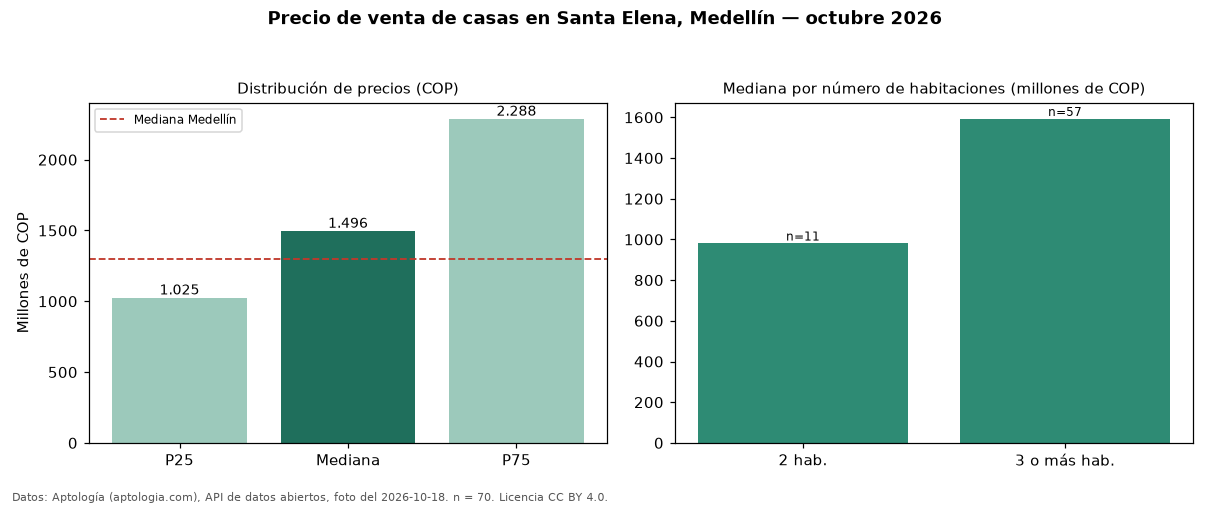

The data file committed next to this chart (first rows):
seccion, metrica, valor_cop, n
precio, p25, 1025000000, 70
precio, mediana, 1496000000, 70
precio, p75, 2287500000, 70
precio, minimo, 300000000, 70
precio, maximo, 4800000000, 70
parqueadero, avisos_con_parqueadero, 62, 70
parqueadero, mediana_con_parqueadero, 1546000000, 62
habitaciones, 2, 980000000, 11
habitaciones, 3+, 1592000000, 57
ciudad, mediana_ciudad, 1300000000, 
fuente, fecha_foto, 2026-10-18, 
fuente, atribucion, https://www.aptologia.com/casas-en-venta…, 
